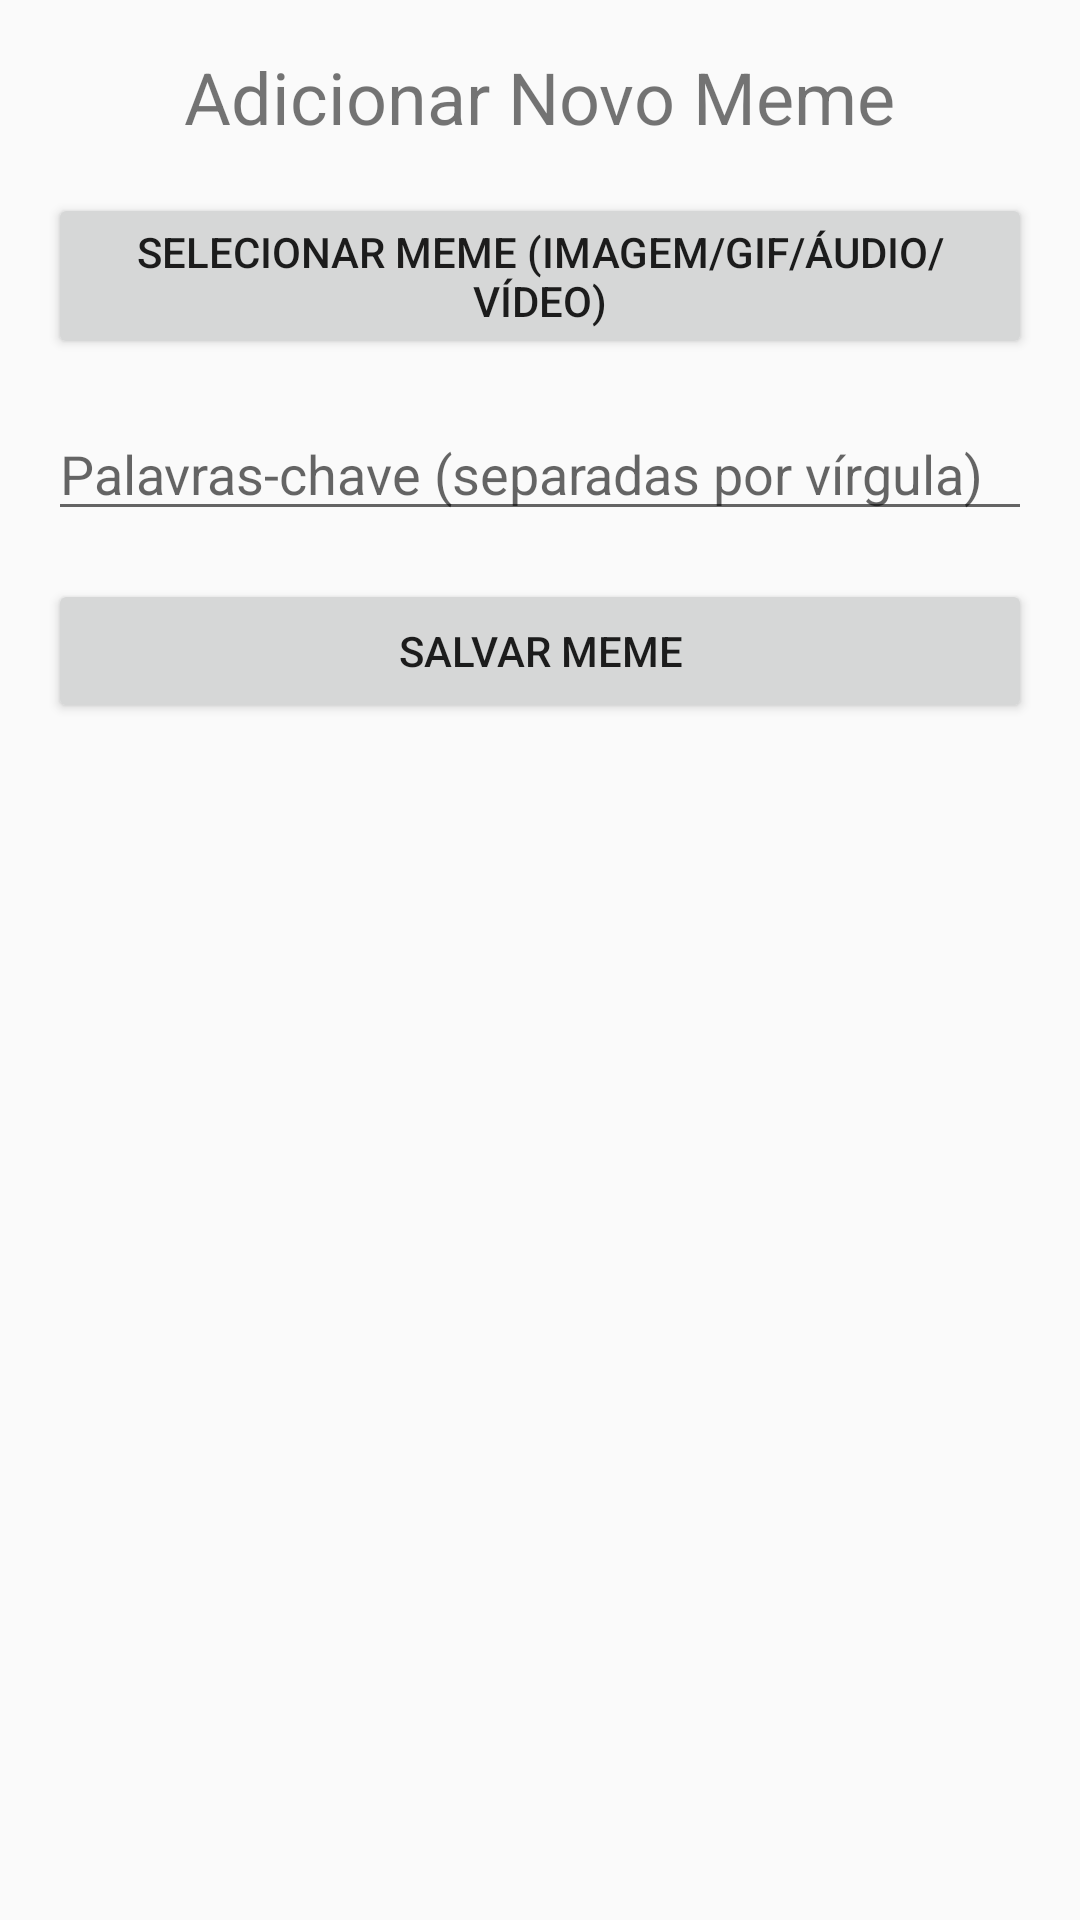

Here is an Android app screen rendered from its layout file. Give the layout XML and the strings, colors and styles it references.
<!-- AndroidManifest.xml: application theme Theme.MemeKeyboard -->
<!-- res/layout/add_meme_layout.xml -->
<?xml version="1.0" encoding="utf-8"?>
<LinearLayout xmlns:android="http://schemas.android.com/apk/res/android"
    android:layout_width="match_parent"
    android:layout_height="match_parent"
    android:orientation="vertical"
    android:padding="16dp">

    <TextView
        android:layout_width="wrap_content"
        android:layout_height="wrap_content"
        android:text="Adicionar Novo Meme"
        android:textSize="24sp"
        android:layout_gravity="center_horizontal"
        android:layout_marginBottom="16dp"/>

    <Button
        android:id="@+id/select_meme_button"
        android:layout_width="match_parent"
        android:layout_height="wrap_content"
        android:text="Selecionar Meme (Imagem/GIF/Áudio/Vídeo)"
        android:layout_marginBottom="16dp"/>

    <EditText
        android:id="@+id/keywords_edit_text"
        android:layout_width="match_parent"
        android:layout_height="wrap_content"
        android:hint="Palavras-chave (separadas por vírgula)"
        android:layout_marginBottom="16dp"/>

    <Button
        android:id="@+id/save_meme_button"
        android:layout_width="match_parent"
        android:layout_height="wrap_content"
        android:text="Salvar Meme"/>

</LinearLayout>
<!-- resources referenced by this layout -->
<resources>
  <style name="Theme.MemeKeyboard" parent="Theme.AppCompat.Light.NoActionBar">
      </style>
</resources>
